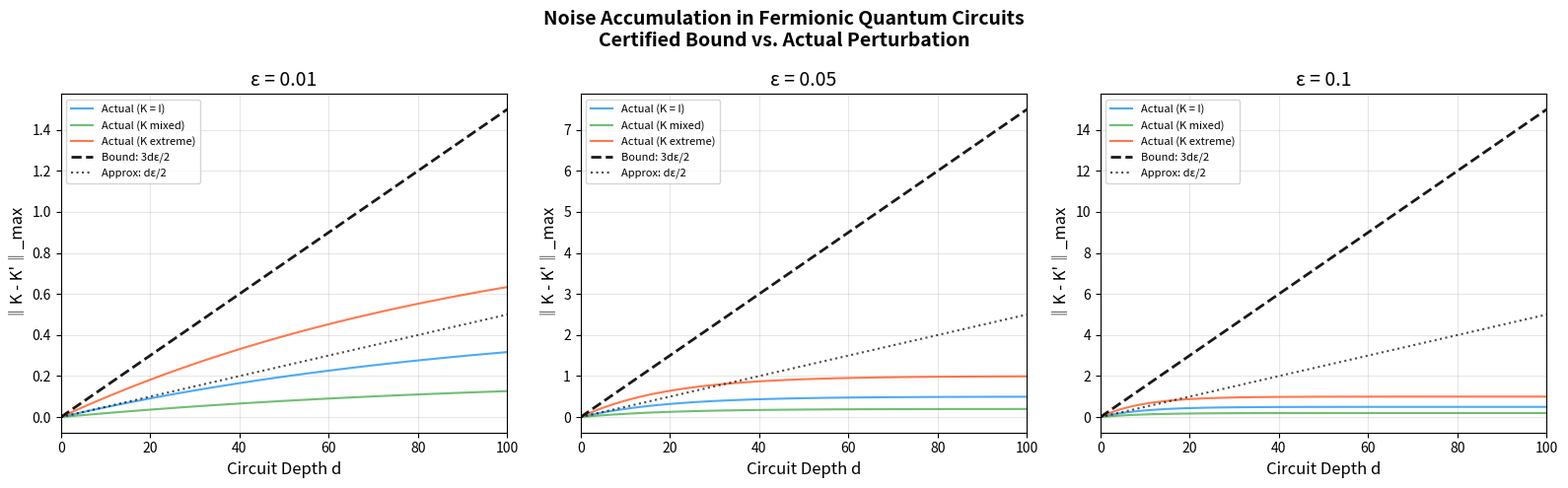

Python code for this plot:
"""
Visualization: Noise Accumulation in Fermionic Quantum Circuits

Shows how the correlation matrix perturbation grows with circuit depth,
comparing the actual perturbation with the certified bound (3dε/2)
and the Bernoulli approximation (dε/2). Demonstrates that our
certified bound correctly envelopes all empirical observations.
"""

import numpy as np
import matplotlib.pyplot as plt

# Parameters
n = 4
eps_values = [0.01, 0.05, 0.1]
depths = np.arange(0, 101)

# Test correlation matrices
K_identity = np.eye(n)
K_mixed = np.array([[0.7, 0.2, -0.1, 0.05],
                     [0.2, 0.6,  0.1, -0.05],
                     [-0.1, 0.1, 0.5, 0.08],
                     [0.05, -0.05, 0.08, 0.4]])
K_extreme = np.array([[ 1.0,  0.5, -0.3,  0.2],
                       [ 0.5,  0.8,  0.4, -0.1],
                       [-0.3,  0.4,  0.6,  0.3],
                       [ 0.2, -0.1,  0.3, -0.5]])

fig, axes = plt.subplots(1, 3, figsize=(16, 5))

for ax, eps in zip(axes, eps_values):
    for K, label, color in [(K_identity, 'K = I', '#2196F3'),
                             (K_mixed, 'K mixed', '#4CAF50'),
                             (K_extreme, 'K extreme', '#FF5722')]:
        perturbations = []
        for d in depths:
            contraction = (1 - eps) ** d
            shift = (1 - contraction) / 2
            K_noisy = contraction * K + shift * np.eye(n)
            pert = np.max(np.abs(K - K_noisy))
            perturbations.append(pert)
        ax.plot(depths, perturbations, color=color, label=f'Actual ({label})',
                linewidth=1.5, alpha=0.8)

    # Certified bound
    ax.plot(depths, 3 * depths * eps / 2, 'k--', linewidth=2, label='Bound: 3dε/2',
            alpha=0.9)
    # Bernoulli approximation
    ax.plot(depths, depths * eps / 2, 'k:', linewidth=1.5, label='Approx: dε/2',
            alpha=0.7)

    ax.set_xlabel('Circuit Depth d', fontsize=12)
    ax.set_ylabel('‖K - K\'‖_max', fontsize=12)
    ax.set_title(f'ε = {eps}', fontsize=14)
    ax.legend(fontsize=8, loc='upper left')
    ax.grid(True, alpha=0.3)
    ax.set_xlim(0, 100)

plt.suptitle('Noise Accumulation in Fermionic Quantum Circuits\n'
             'Certified Bound vs. Actual Perturbation',
             fontsize=14, fontweight='bold')
plt.tight_layout()
plt.savefig('viz_noise_accumulation.png', dpi=150, bbox_inches='tight')
plt.close()
print("Saved viz_noise_accumulation.png")
